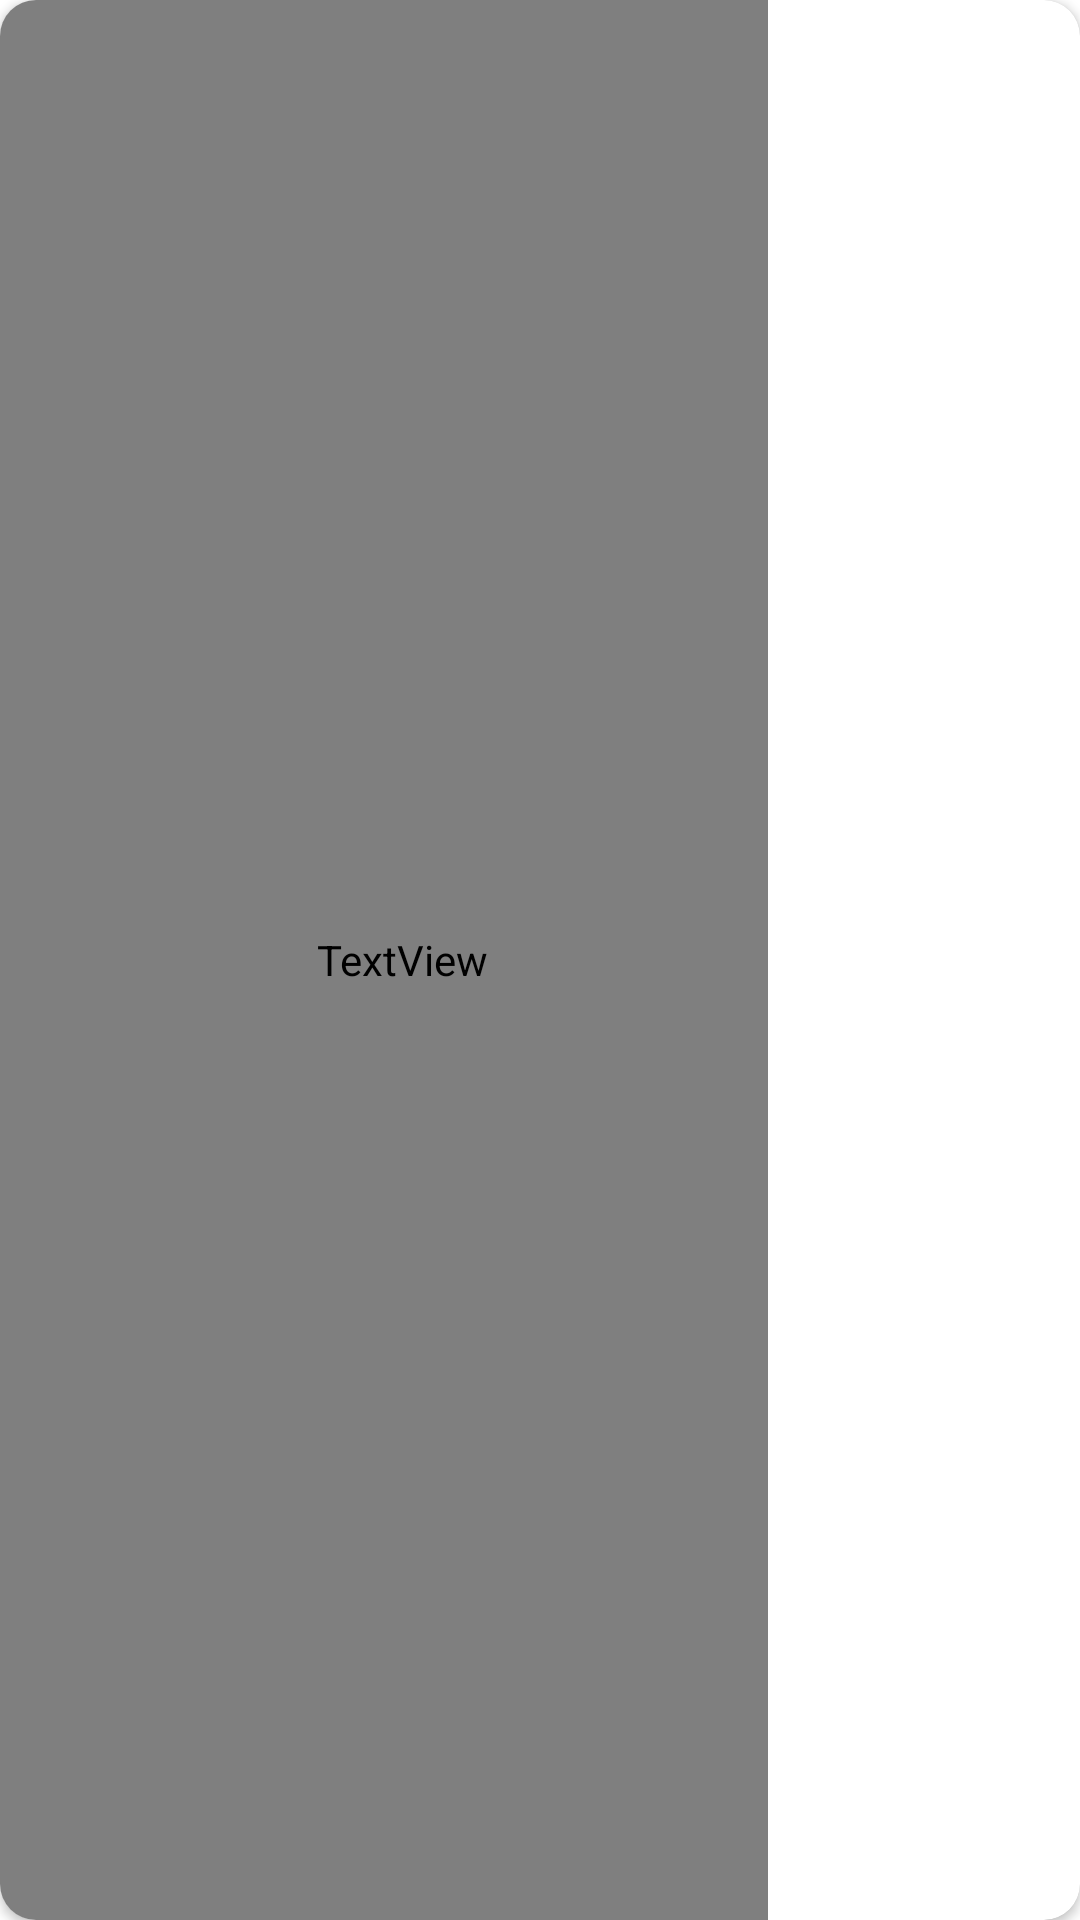

Layout XML and referenced resources for this Android screen:
<!-- AndroidManifest.xml: application theme Theme.Tsechacksapp -->
<!-- res/layout/patient_info_item.xml -->
<?xml version="1.0" encoding="utf-8"?>
<androidx.cardview.widget.CardView xmlns:android="http://schemas.android.com/apk/res/android"
    android:id="@+id/pet_item_list_cardview"
    android:layout_width="match_parent"
    android:layout_height="48dp"
    android:layout_margin="12dp"
    app:cardCornerRadius="12dp"
    xmlns:app="http://schemas.android.com/apk/res-auto">

    <androidx.constraintlayout.widget.ConstraintLayout
        android:layout_width="match_parent"
        android:layout_height="match_parent">

        <TextView
            android:id="@+id/patient_detail_list"
            android:layout_width="256dp"
            android:layout_height="match_parent"
            android:paddingStart="12dp"
            android:textSize="16sp"
            android:textColor="@color/black"
            android:fontFamily="@font/archivo_narrow"
            android:gravity="center|start"
            app:layout_constraintStart_toStartOf="parent"
            app:layout_constraintTop_toTopOf="parent"
            app:layout_constraintBottom_toBottomOf="parent"
            />

        <ImageView
            android:id="@+id/patient_detail_status"
            android:layout_width="36dp"
            android:layout_height="36dp"
            app:layout_constraintEnd_toEndOf="parent"
            app:layout_constraintTop_toTopOf="parent"
            app:layout_constraintBottom_toBottomOf="parent"
            android:src="@drawable/ic_baseline_cancel_24"
            />
    </androidx.constraintlayout.widget.ConstraintLayout>
</androidx.cardview.widget.CardView>
<!-- resources referenced by this layout -->
<resources>
  <color name="black">#FF000000</color>
  <style name="Theme.Tsechacksapp" parent="Theme.MaterialComponents.DayNight.NoActionBar">
          <item name="colorPrimary">@color/primary</item>
          <item name="colorPrimaryVariant">@color/primarydark</item>
          <item name="colorOnPrimary">@color/white</item>
          
          <item name="colorSecondary">@color/secondary</item>
          <item name="colorSecondaryVariant">@color/secondarydark</item>
          <item name="colorOnSecondary">@color/black</item>
          
          <item name="android:statusBarColor" tools:targetApi="l">?attr/colorPrimaryVariant</item>
          
      </style>
  <color name="primary">#02a9f4</color>
  <color name="primarydark">#007ac1</color>
  <color name="white">#FFFFFFFF</color>
  <color name="secondary">#1565c0</color>
  <color name="secondarydark">#003c8f</color>
</resources>
